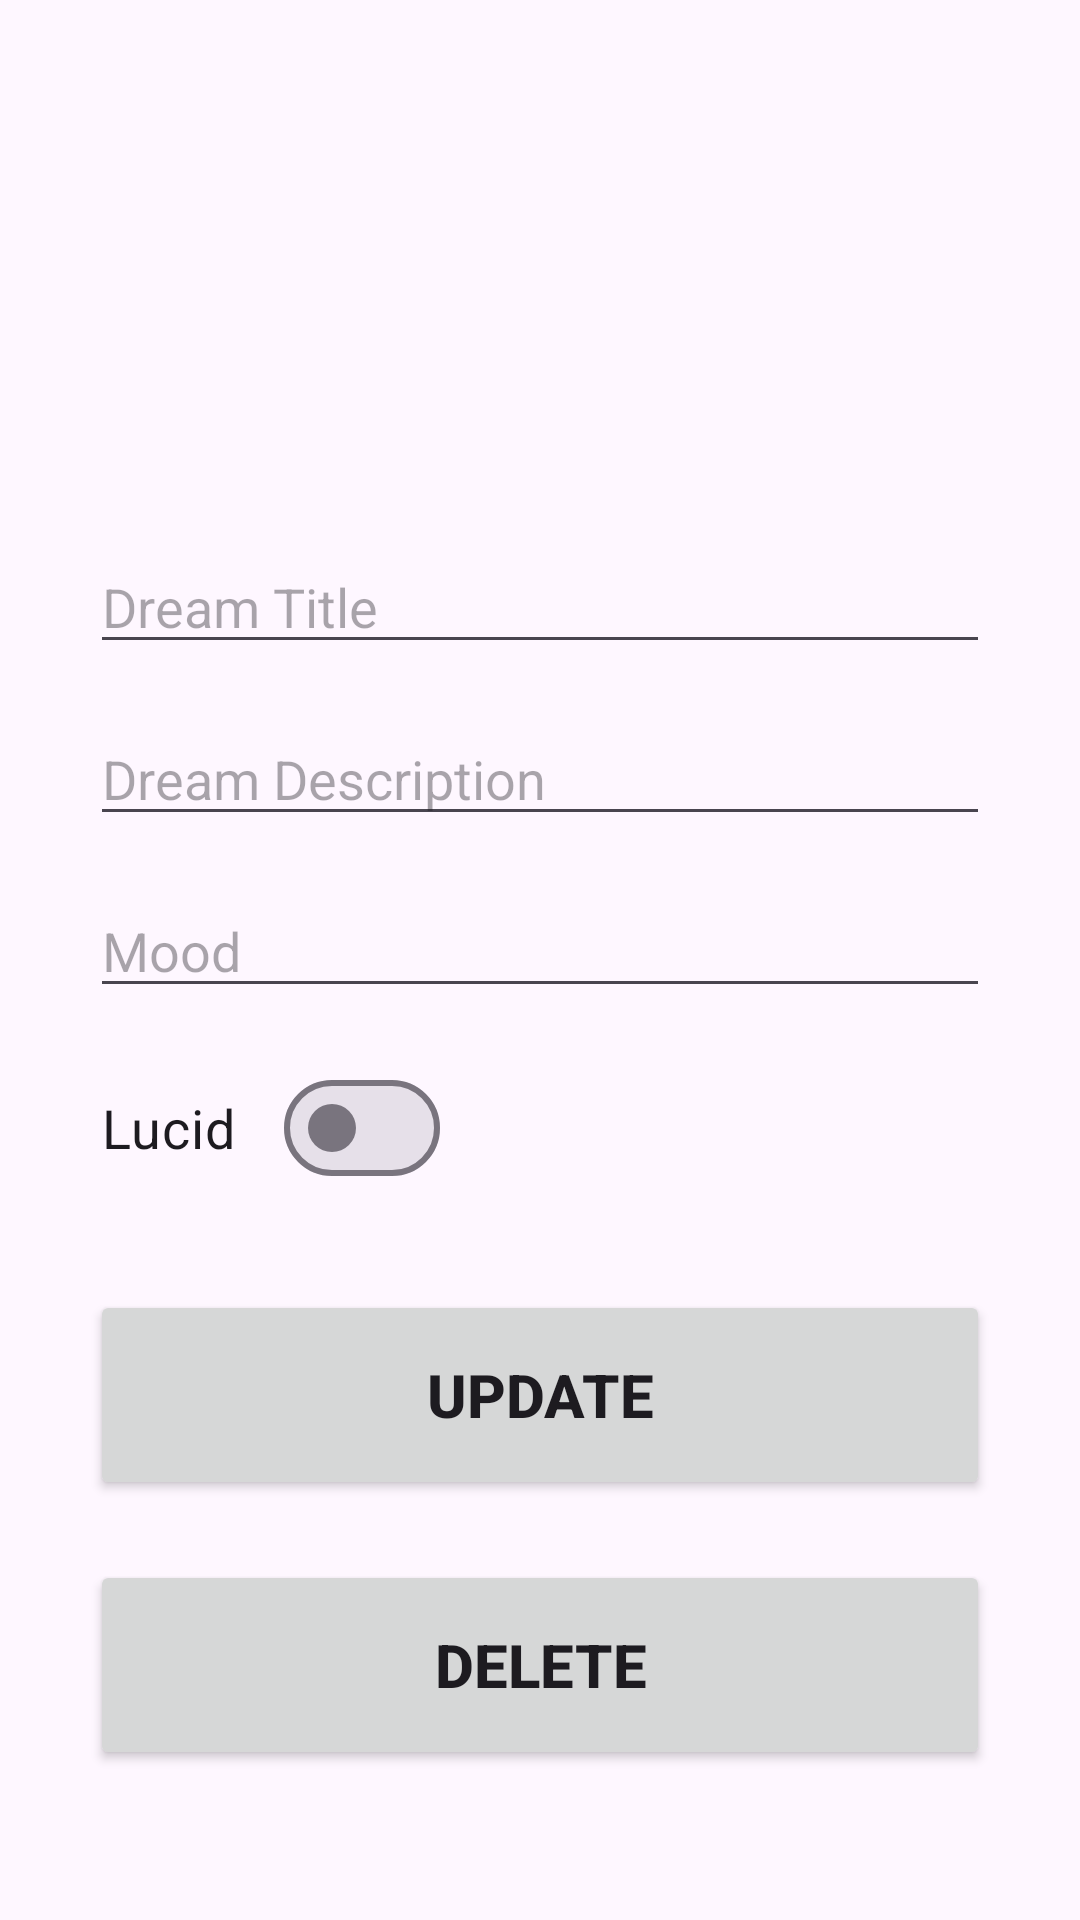

Reconstruct the res/layout file that produces this screen, plus the resources it refers to.
<!-- AndroidManifest.xml: application theme Theme.Lucid -->
<!-- res/layout/activity_edit_delete.xml -->
<?xml version="1.0" encoding="utf-8"?>
<androidx.constraintlayout.widget.ConstraintLayout xmlns:android="http://schemas.android.com/apk/res/android"
    xmlns:app="http://schemas.android.com/apk/res-auto"
    xmlns:tools="http://schemas.android.com/tools"
    android:layout_width="match_parent"
    android:layout_height="match_parent"
    tools:context=".AddActivity"
    android:padding="30dp">

    <EditText
        android:id="@+id/titleUpdateInput"
        android:layout_width="match_parent"
        android:layout_height="wrap_content"
        android:layout_marginTop="150dp"
        android:ems="10"
        android:hint="Dream Title"
        android:inputType="textCapSentences"
        android:maxLength="50"
        app:layout_constraintEnd_toEndOf="parent"
        app:layout_constraintStart_toStartOf="parent"
        app:layout_constraintTop_toTopOf="parent" />

    <EditText
        android:id="@+id/descriptionUpdateInput"
        android:layout_width="match_parent"
        android:layout_height="wrap_content"
        android:layout_marginTop="16dp"
        android:ems="10"
        android:hint="Dream Description"
        android:inputType="textCapSentences|textMultiLine"
        android:maxLines="5"
        android:maxLength="2000"
        app:layout_constraintEnd_toEndOf="parent"
        app:layout_constraintStart_toStartOf="parent"
        app:layout_constraintTop_toBottomOf="@+id/titleUpdateInput" />

    <EditText
        android:id="@+id/moodUpdateInput"
        android:layout_width="match_parent"
        android:layout_height="wrap_content"
        android:layout_marginTop="16dp"
        android:ems="10"
        android:hint="Mood"
        android:inputType="textCapSentences"
        app:layout_constraintEnd_toEndOf="parent"
        app:layout_constraintStart_toStartOf="parent"
        app:layout_constraintTop_toBottomOf="@+id/descriptionUpdateInput" />

    <com.google.android.material.materialswitch.MaterialSwitch
        android:id="@+id/isLucidUpdateInput"
        android:layout_width="wrap_content"
        android:layout_height="wrap_content"
        android:layout_marginTop="16dp"
        android:paddingLeft="4dp"
        android:paddingRight="4dp"
        android:text="Lucid"
        android:textSize="18dp"
        app:layout_constraintStart_toStartOf="parent"
        app:layout_constraintTop_toBottomOf="@+id/moodUpdateInput" />

    <Button
        android:id="@+id/updateButton"
        android:layout_width="match_parent"
        android:layout_height="70dp"
        android:layout_marginTop="30dp"
        android:text="Update"
        android:textSize="20sp"
        android:textStyle="bold"
        app:layout_constraintEnd_toEndOf="parent"
        app:layout_constraintStart_toStartOf="parent"
        app:layout_constraintTop_toBottomOf="@+id/isLucidUpdateInput" />

    <Button
        android:id="@+id/deleteButton"
        android:layout_width="match_parent"
        android:layout_height="70dp"
        android:layout_marginTop="20dp"
        android:text="Delete"
        android:textSize="20sp"
        android:textStyle="bold"
        app:layout_constraintEnd_toEndOf="parent"
        app:layout_constraintHorizontal_bias="0.0"
        app:layout_constraintStart_toStartOf="parent"
        app:layout_constraintTop_toBottomOf="@+id/updateButton" />
</androidx.constraintlayout.widget.ConstraintLayout>
<!-- resources referenced by this layout -->
<resources>
  <style name="Theme.Lucid" parent="Base.Theme.Lucid" />
  <style name="Base.Theme.Lucid" parent="Theme.Material3.DayNight">
          
          
      </style>
</resources>
